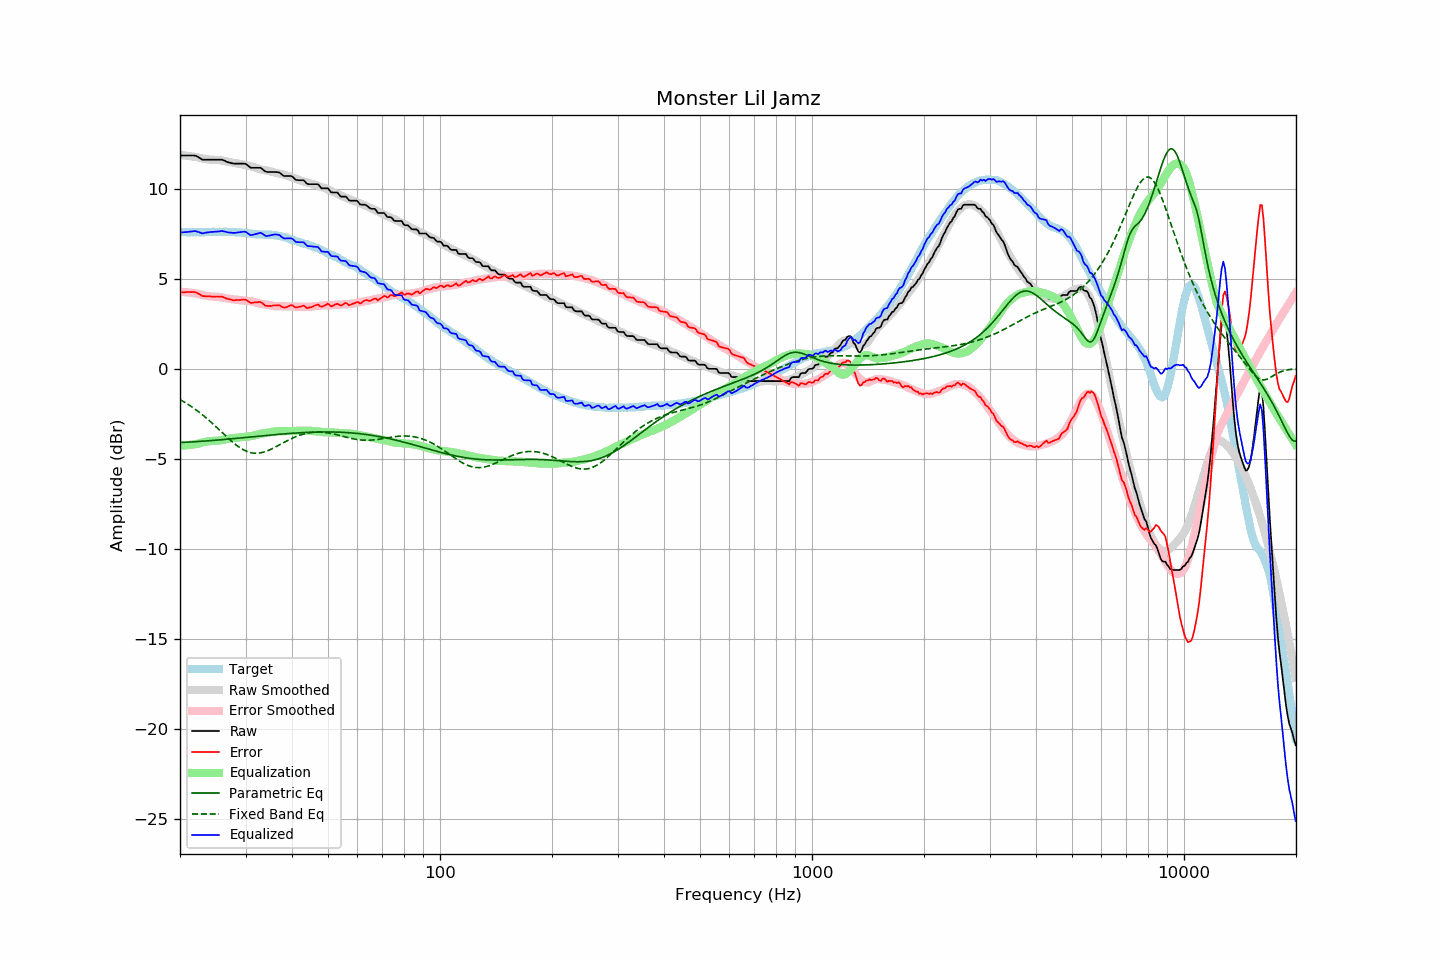

Data behind this chart, as committed beside it:
frequency, raw, error, smoothed, error_smoothed, equalization, parametric_eq, fixed_band_eq, equalized_raw, equalized_smoothed, target
20.00, 11.84, 4.24, 11.88, 4.28, -4.28, -4.10, -1.71, 7.57, 7.61, 7.61
20.20, 11.84, 4.25, 11.87, 4.27, -4.27, -4.10, -1.76, 7.57, 7.60, 7.60
20.40, 11.84, 4.25, 11.86, 4.27, -4.27, -4.09, -1.81, 7.58, 7.60, 7.60
20.61, 11.84, 4.25, 11.85, 4.26, -4.26, -4.09, -1.87, 7.59, 7.59, 7.60
20.81, 11.84, 4.27, 11.84, 4.25, -4.25, -4.08, -1.92, 7.59, 7.59, 7.58
21.02, 11.84, 4.27, 11.83, 4.24, -4.24, -4.08, -1.98, 7.60, 7.59, 7.58
21.23, 11.84, 4.27, 11.81, 4.23, -4.23, -4.07, -2.04, 7.61, 7.58, 7.58
21.44, 11.84, 4.26, 11.80, 4.22, -4.22, -4.07, -2.10, 7.62, 7.58, 7.59
21.66, 11.84, 4.27, 11.79, 4.21, -4.21, -4.06, -2.16, 7.64, 7.58, 7.58
21.87, 11.84, 4.25, 11.78, 4.20, -4.20, -4.06, -2.22, 7.65, 7.58, 7.59
22.09, 11.82, 4.24, 11.76, 4.18, -4.18, -4.05, -2.28, 7.64, 7.58, 7.58
22.31, 11.77, 4.18, 11.75, 4.17, -4.17, -4.05, -2.35, 7.61, 7.58, 7.59
22.54, 11.72, 4.15, 11.72, 4.14, -4.14, -4.04, -2.42, 7.58, 7.58, 7.58
22.76, 11.66, 4.08, 11.70, 4.12, -4.12, -4.03, -2.49, 7.54, 7.58, 7.58
22.99, 11.61, 4.04, 11.68, 4.10, -4.10, -4.03, -2.56, 7.52, 7.58, 7.58
23.22, 11.61, 4.04, 11.66, 4.07, -4.07, -4.02, -2.64, 7.54, 7.59, 7.58
23.45, 11.61, 4.03, 11.64, 4.06, -4.06, -4.01, -2.71, 7.56, 7.59, 7.59
23.69, 11.61, 4.03, 11.63, 4.04, -4.04, -4.01, -2.79, 7.57, 7.59, 7.59
23.92, 11.61, 4.03, 11.62, 4.03, -4.03, -4.00, -2.86, 7.58, 7.59, 7.59
24.16, 11.61, 4.02, 11.62, 4.02, -4.02, -3.99, -2.94, 7.60, 7.60, 7.60
24.40, 11.61, 4.01, 11.61, 4.01, -4.01, -3.99, -3.03, 7.60, 7.60, 7.61
24.65, 11.61, 4.01, 11.61, 4.01, -4.01, -3.98, -3.11, 7.61, 7.60, 7.61
24.89, 11.61, 4.01, 11.61, 4.00, -4.00, -3.97, -3.19, 7.61, 7.60, 7.61
25.14, 11.61, 4.02, 11.60, 4.00, -4.00, -3.96, -3.27, 7.62, 7.60, 7.60
25.39, 11.61, 4.01, 11.60, 3.99, -3.99, -3.96, -3.36, 7.62, 7.61, 7.61
25.65, 11.61, 4.01, 11.58, 3.98, -3.98, -3.95, -3.44, 7.64, 7.61, 7.61
25.91, 11.61, 4.01, 11.57, 3.96, -3.96, -3.94, -3.53, 7.65, 7.61, 7.60
26.16, 11.58, 3.97, 11.55, 3.94, -3.94, -3.93, -3.61, 7.64, 7.60, 7.61
26.43, 11.54, 3.94, 11.53, 3.93, -3.93, -3.93, -3.70, 7.62, 7.60, 7.61
26.69, 11.50, 3.90, 11.51, 3.91, -3.91, -3.92, -3.78, 7.60, 7.60, 7.61
26.96, 11.46, 3.88, 11.49, 3.89, -3.89, -3.91, -3.86, 7.57, 7.60, 7.59
27.23, 11.44, 3.86, 11.47, 3.88, -3.88, -3.90, -3.94, 7.57, 7.60, 7.59
27.50, 11.42, 3.84, 11.46, 3.87, -3.87, -3.89, -4.02, 7.56, 7.59, 7.59
27.77, 11.40, 3.81, 11.45, 3.86, -3.86, -3.89, -4.10, 7.55, 7.59, 7.60
28.05, 11.39, 3.81, 11.43, 3.85, -3.85, -3.88, -4.17, 7.55, 7.59, 7.59
28.33, 11.39, 3.82, 11.41, 3.83, -3.83, -3.87, -4.24, 7.56, 7.58, 7.58
28.62, 11.39, 3.83, 11.40, 3.82, -3.82, -3.86, -4.31, 7.57, 7.58, 7.57
28.90, 11.39, 3.82, 11.38, 3.81, -3.81, -3.85, -4.37, 7.59, 7.57, 7.58
29.19, 11.39, 3.83, 11.36, 3.80, -3.80, -3.84, -4.43, 7.60, 7.56, 7.57
29.48, 11.39, 3.85, 11.34, 3.79, -3.79, -3.83, -4.48, 7.61, 7.55, 7.55
29.78, 11.39, 3.85, 11.33, 3.78, -3.78, -3.83, -4.53, 7.61, 7.55, 7.55
30.08, 11.37, 3.83, 11.31, 3.77, -3.77, -3.82, -4.57, 7.60, 7.54, 7.55
30.38, 11.30, 3.78, 11.30, 3.77, -3.77, -3.81, -4.61, 7.54, 7.53, 7.53
30.68, 11.23, 3.72, 11.28, 3.76, -3.76, -3.80, -4.64, 7.47, 7.52, 7.52
30.99, 11.16, 3.66, 11.26, 3.75, -3.75, -3.79, -4.66, 7.42, 7.51, 7.51
31.30, 11.16, 3.67, 11.23, 3.73, -3.73, -3.78, -4.68, 7.44, 7.50, 7.50
31.61, 11.16, 3.68, 11.20, 3.71, -3.71, -3.77, -4.69, 7.46, 7.49, 7.49
31.93, 11.16, 3.69, 11.17, 3.68, -3.68, -3.76, -4.69, 7.48, 7.48, 7.47
32.24, 11.16, 3.69, 11.14, 3.66, -3.66, -3.76, -4.69, 7.50, 7.48, 7.48
32.57, 11.16, 3.70, 11.10, 3.64, -3.64, -3.75, -4.69, 7.53, 7.47, 7.46
32.89, 11.16, 3.70, 11.08, 3.61, -3.61, -3.74, -4.67, 7.55, 7.47, 7.46
33.22, 11.11, 3.65, 11.05, 3.59, -3.59, -3.73, -4.66, 7.52, 7.46, 7.46
33.55, 11.03, 3.58, 11.04, 3.58, -3.58, -3.72, -4.63, 7.45, 7.46, 7.45
33.89, 10.96, 3.51, 11.03, 3.57, -3.57, -3.71, -4.60, 7.39, 7.45, 7.46
34.23, 10.93, 3.50, 11.01, 3.56, -3.56, -3.70, -4.57, 7.37, 7.45, 7.44
34.57, 10.93, 3.49, 10.99, 3.55, -3.55, -3.70, -4.54, 7.38, 7.44, 7.45
34.92, 10.93, 3.50, 10.97, 3.53, -3.53, -3.69, -4.50, 7.40, 7.44, 7.44
35.27, 10.93, 3.49, 10.94, 3.51, -3.51, -3.68, -4.46, 7.42, 7.43, 7.45
35.62, 10.93, 3.51, 10.92, 3.49, -3.49, -3.67, -4.41, 7.44, 7.43, 7.42
35.97, 10.93, 3.52, 10.89, 3.48, -3.48, -3.66, -4.37, 7.46, 7.41, 7.42
... 635 more rows
